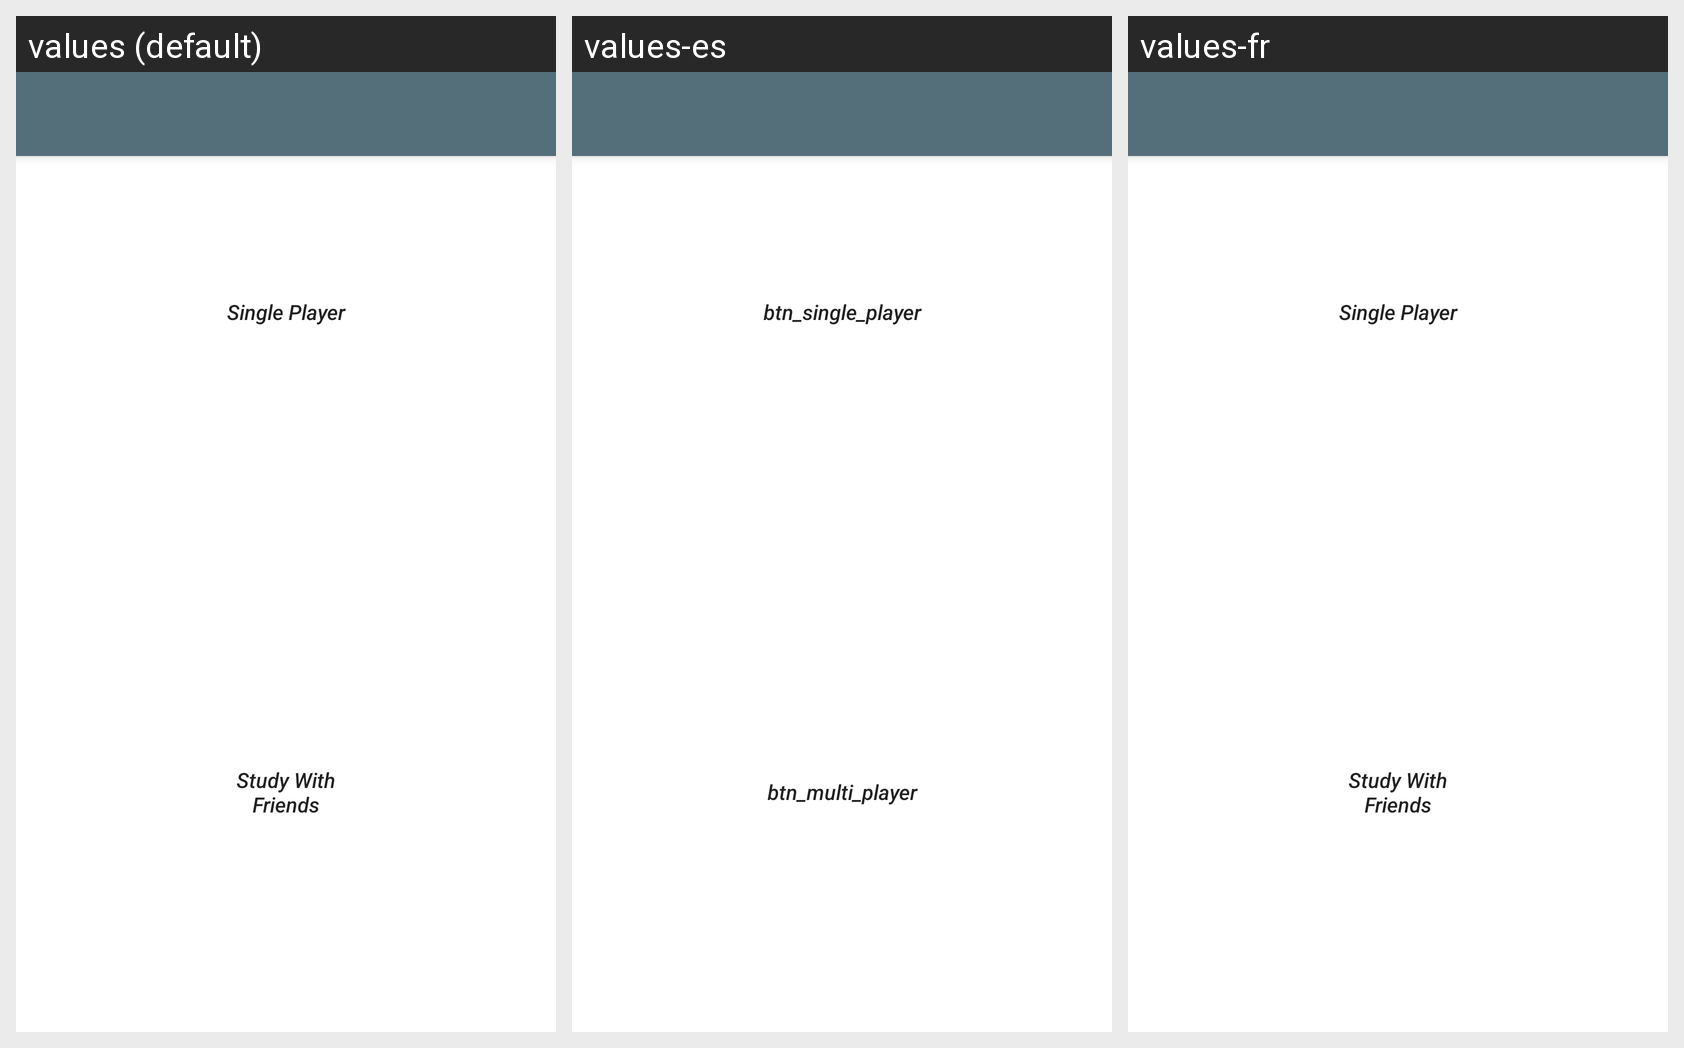

The same Android screen rendered under several of its app's locales, left to right. List the strings drawn on it with the default value and each locale's translation.
Android screen res/layout/activity_home.xml rendered under 3 locales, left to right: values (default), values-es, values-fr. Device: Nexus 5 (rendered at 1080×1920; each locale shown at half size, 540×960, under a caption strip naming it); theme AppTheme.
Strings drawn on this screen, with the default value and each locale's value (text and hints the layout hard-codes, and strings that could not be matched under every locale, appear in the picture but are not listed):

btn_single_player
  values: Single Player
  values-es: btn_single_player
  values-fr: Single Player  [not translated; the default value is used]

btn_multi_player
  values: Study With
      Friends
  values-es: btn_multi_player
  values-fr: Study With
      Friends  [not translated; the default value is used]
